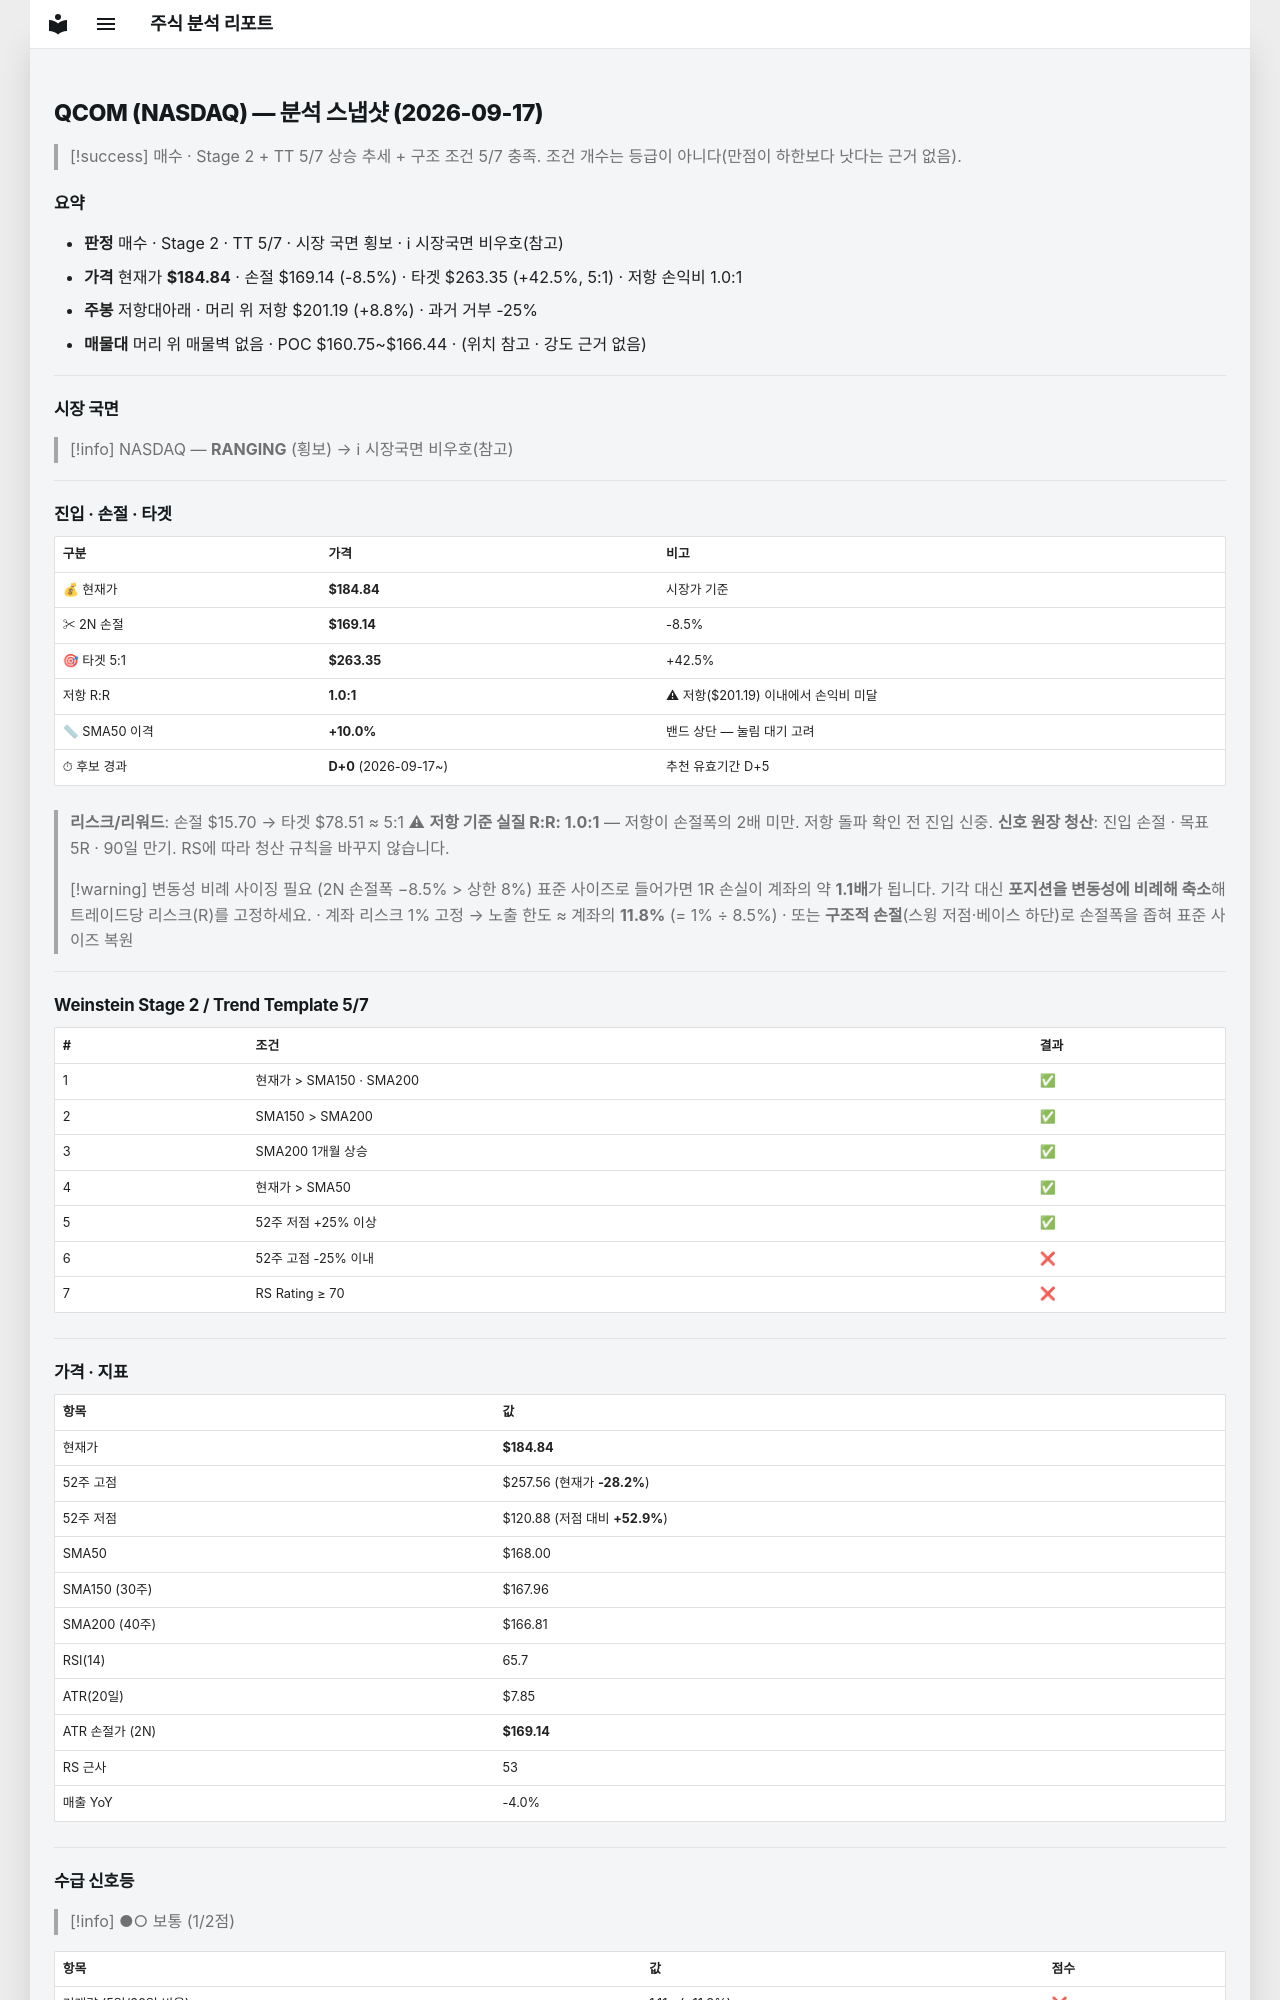

repository: soloandco/stock-reports · page: snapshots/QCOM-2026-09-17/index.html · generator: mkdocs

---
type: analysis-snapshot
title: QCOM 분석 스냅샷
ticker: QCOM
market: NASDAQ
created: 2026-09-17
updated: 2026-09-17
bar-date: 2026-09-16
verdict: 매수관찰
real-rr: 1.04
sma50-gap-pct: 10.0
candidate-days: 0
candidate-since: 2026-09-17
weekly-position: 저항대아래
weekly-overhead-price: 201.19
weekly-overhead-pct: 8.8
stage: 2
trend-template-score: 5
tt-max: 7
price: 184.83999633789062
stop-price: 169.13769110715467
market-regime: RANGING
supply-demand-score: 1/2
supply-demand-label: 보통
status: tracking
tags:
  - stock-agent
  - watchlist
  - QCOM
  - analysis
related:
  - "[[analysis-template]]"
---

# QCOM (NASDAQ) — 분석 스냅샷 (2026-09-17)

> [!success] 매수 · Stage 2 + TT 5/7
> 상승 추세 + 구조 조건 5/7 충족. 조건 개수는 등급이 아니다(만점이 하한보다 낫다는 근거 없음).

## 요약

- **판정** 매수 · Stage 2 · TT 5/7 · 시장 국면 횡보 · ℹ 시장국면 비우호(참고)
- **가격** 현재가 **$184.84** · 손절 $169.14 (-8.5%) · 타겟 $263.35 (+42.5%, 5:1) · 저항 손익비 1.0:1
- **주봉** 저항대아래 · 머리 위 저항 $201.19 (+8.8%) · 과거 거부 -25%
- **매물대** 머리 위 매물벽 없음 · POC $160.75~$166.44 · (위치 참고 · 강도 근거 없음)

---

## 시장 국면

> [!info] NASDAQ — **RANGING** (횡보) → ℹ 시장국면 비우호(참고)

---

## 진입 · 손절 · 타겟

| 구분 | 가격 | 비고 |
|------|------|------|
| 💰 현재가 | **$184.84** | 시장가 기준 |
| ✂ 2N 손절 | **$169.14** | -8.5% |
| 🎯 타겟 5:1 | **$263.35** | +42.5% |
| 저항 R:R | **1.0:1** | ⚠ 저항($201.19) 이내에서 손익비 미달 |
| 📏 SMA50 이격 | **+10.0%** | 밴드 상단 — 눌림 대기 고려 |
| ⏱ 후보 경과 | **D+0** (2026-09-17~) | 추천 유효기간 D+5 |

> **리스크/리워드**: 손절 $15.70 → 타겟 $78.51 ≈ 5:1
> ⚠ **저항 기준 실질 R:R: 1.0:1** — 저항이 손절폭의 2배 미만. 저항 돌파 확인 전 진입 신중.
> **신호 원장 청산**: 진입 손절 · 목표 5R · 90일 만기. RS에 따라 청산 규칙을 바꾸지 않습니다.

> [!warning] 변동성 비례 사이징 필요 (2N 손절폭 −8.5% > 상한 8%)
> 표준 사이즈로 들어가면 1R 손실이 계좌의 약 **1.1배**가 됩니다. 기각 대신 **포지션을 변동성에 비례해 축소**해 트레이드당 리스크(R)를 고정하세요.
> · 계좌 리스크 1% 고정 → 노출 한도 ≈ 계좌의 **11.8%** (= 1% ÷ 8.5%)
> · 또는 **구조적 손절**(스윙 저점·베이스 하단)로 손절폭을 좁혀 표준 사이즈 복원

---

## Weinstein Stage 2 / Trend Template 5/7

| # | 조건 | 결과 |
|---|------|------|
| 1 | 현재가 > SMA150 · SMA200 | ✅ |
| 2 | SMA150 > SMA200 | ✅ |
| 3 | SMA200 1개월 상승 | ✅ |
| 4 | 현재가 > SMA50 | ✅ |
| 5 | 52주 저점 +25% 이상 | ✅ |
| 6 | 52주 고점 -25% 이내 | ❌ |
| 7 | RS Rating ≥ 70 | ❌ |

---

## 가격 · 지표

| 항목 | 값 |
|------|---|
| 현재가 | **$184.84** |
| 52주 고점 | $257.56 (현재가 **-28.2%**) |
| 52주 저점 | $120.88 (저점 대비 **+52.9%**) |
| SMA50 | $168.00 |
| SMA150 (30주) | $167.96 |
| SMA200 (40주) | $166.81 |
| RSI(14) | 65.7 |
| ATR(20일) | $7.85 |
| ATR 손절가 (2N) | **$169.14** |
| RS 근사 | 53 |
| 매출 YoY | -4.0% |

---
## 수급 신호등

> [!info] ●○ 보통 (1/2점)

| 항목 | 값 | 점수 |
|------|------|------|
| 거래량 (5일/20일 비율) | 1.11× (+11.3%) | ❌ |
| OBV 20일 추세 | ↑ 상승 | ✅ |

> **판독법**: 거래량이 20일 평균보다 20% 이상 많고 OBV(온밸런스볼륨)가 상승 중이면 매집 수급이 강한 것으로 판단합니다.

---
